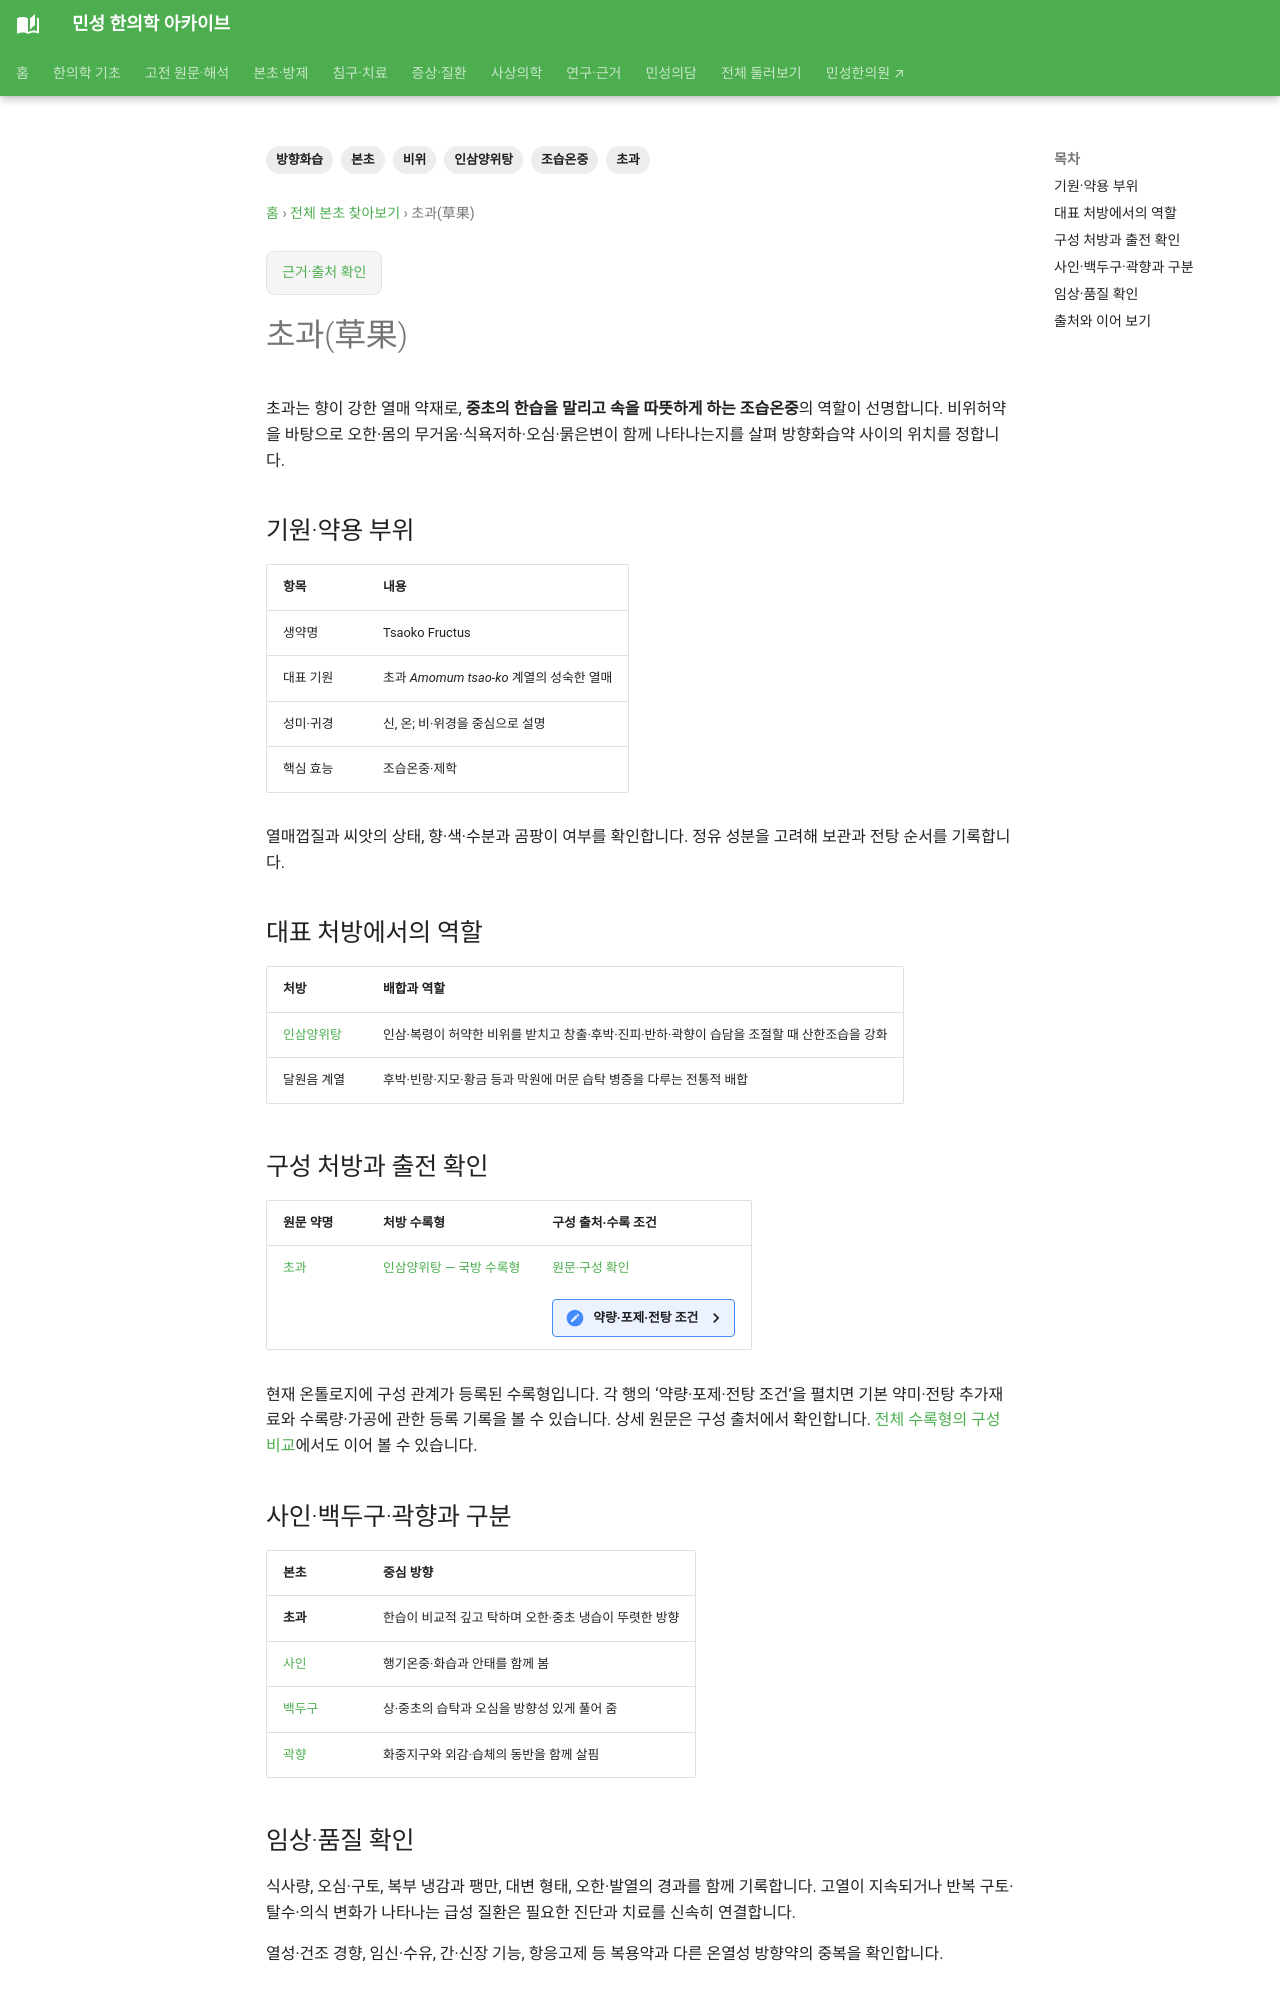

repository: joowon1111/minseong-korean-medicine-wiki · page: herbs/tsaoko-fruit/index.html · generator: mkdocs

---
title: 초과(草果)
description: 초과의 기원·약용 부위, 조습온중·제학의 전통 효능, 인삼양위탕 속 역할과 사인·백두구·곽향의 감별을 정리합니다.
tags: [본초, 초과, 조습온중, 인삼양위탕, 방향화습, 비위]
status: 검토완료
last_reviewed: 2026-09-21
---

# 초과(草果)

초과는 향이 강한 열매 약재로, **중초의 한습을 말리고 속을 따뜻하게 하는 조습온중**의 역할이 선명합니다. 비위허약을 바탕으로 오한·몸의 무거움·식욕저하·오심·묽은변이 함께 나타나는지를 살펴 방향화습약 사이의 위치를 정합니다.

## 기원·약용 부위

| 항목 | 내용 |
|---|---|
| 생약명 | Tsaoko Fructus |
| 대표 기원 | 초과 *Amomum tsao-ko* 계열의 성숙한 열매 |
| 성미·귀경 | 신, 온; 비·위경을 중심으로 설명 |
| 핵심 효능 | 조습온중·제학 |

열매껍질과 씨앗의 상태, 향·색·수분과 곰팡이 여부를 확인합니다. 정유 성분을 고려해 보관과 전탕 순서를 기록합니다.

## 대표 처방에서의 역할

| 처방 | 배합과 역할 |
|---|---|
| [인삼양위탕](../formulas/renshen-yangwei-tang.md) | 인삼·복령이 허약한 비위를 받치고 창출·후박·진피·반하·곽향이 습담을 조절할 때 산한조습을 강화 |
| 달원음 계열 | 후박·빈랑·지모·황금 등과 막원에 머문 습탁 병증을 다루는 전통적 배합 |

## 구성 처방과 출전 확인

<!-- MINSEONG_ONTOLOGY_HERB_FORMULAS -->

## 사인·백두구·곽향과 구분

| 본초 | 중심 방향 |
|---|---|
| **초과** | 한습이 비교적 깊고 탁하며 오한·중초 냉습이 뚜렷한 방향 |
| [사인](amomum.md) | 행기온중·화습과 안태를 함께 봄 |
| [백두구](white-cardamom.md) | 상·중초의 습탁과 오심을 방향성 있게 풀어 줌 |
| [곽향](agastache.md) | 화중지구와 외감·습체의 동반을 함께 살핌 |
